Dataset: datasets (GitHub, Ron231007/Image-Recognition-and-Classification). Classes: apple, banana.

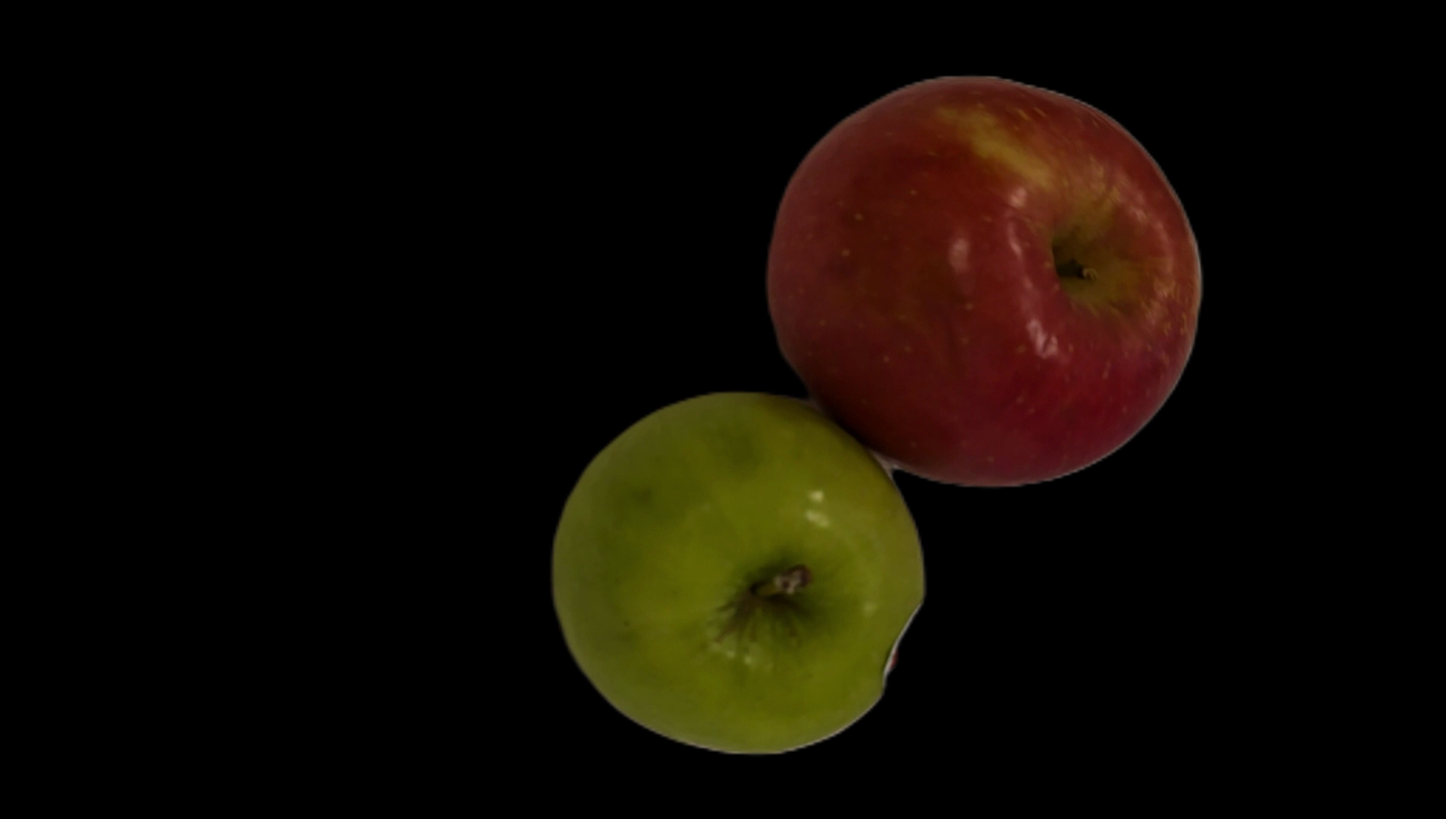
Label: apple

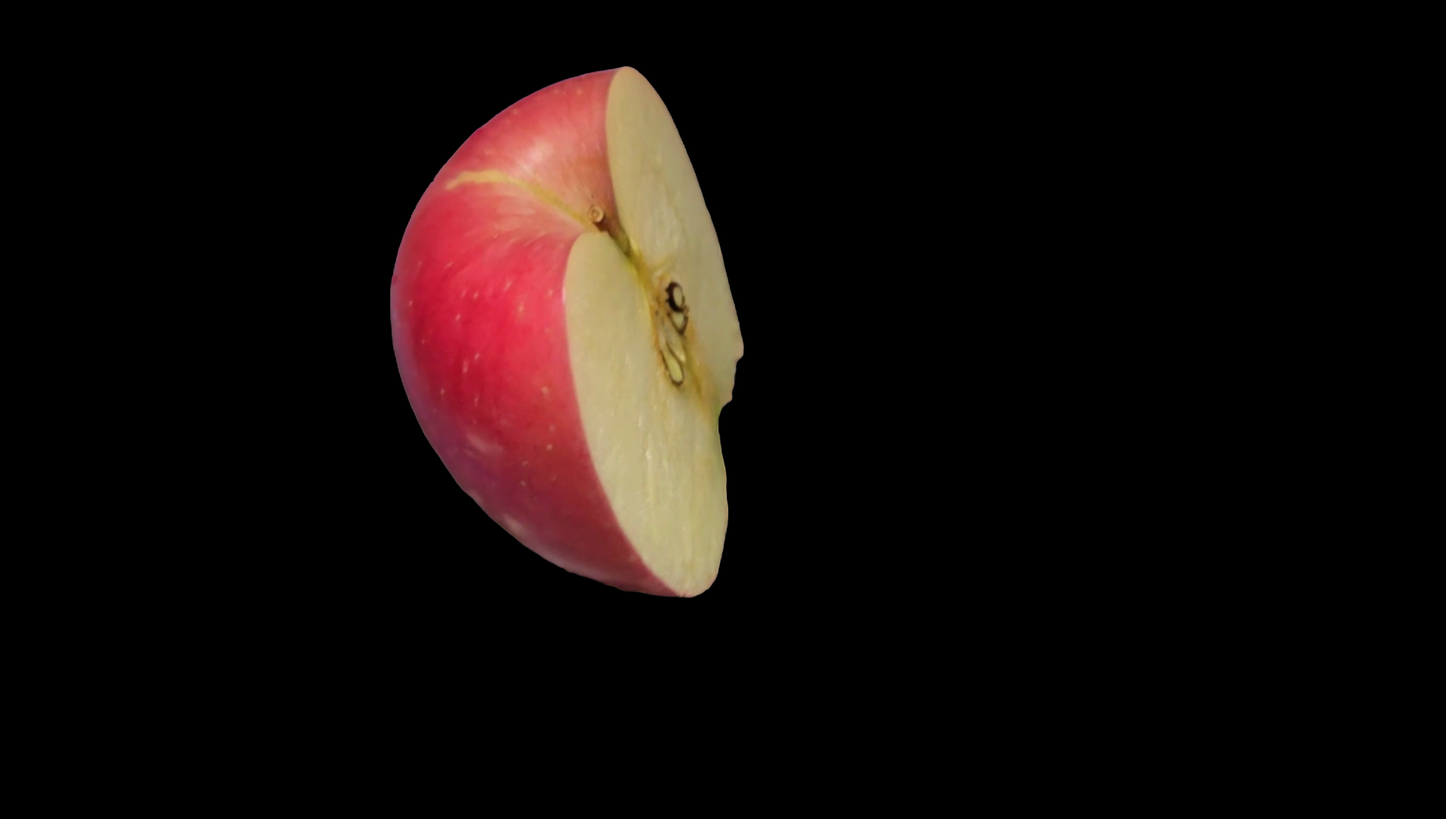
Label: apple

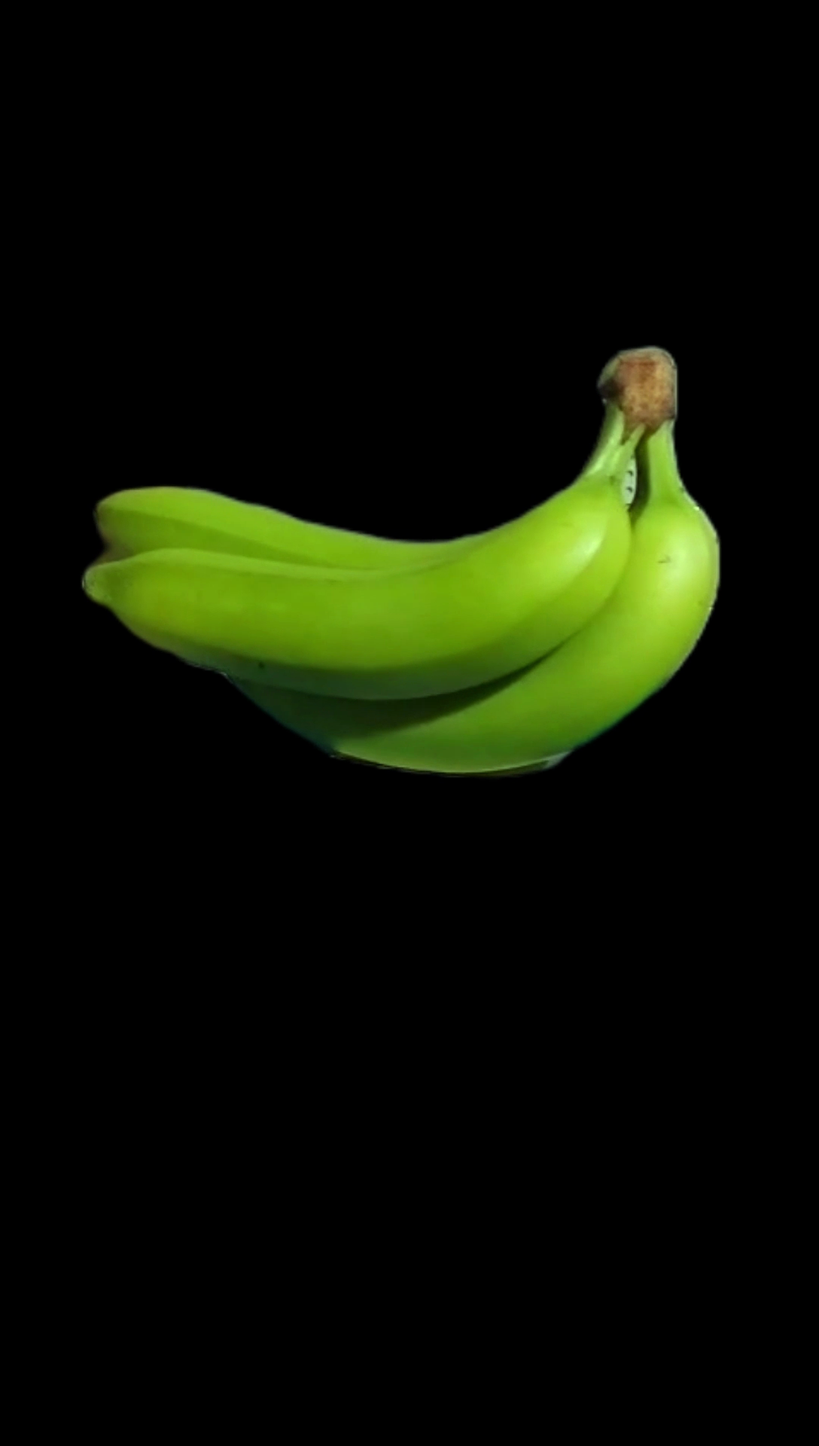
Label: banana

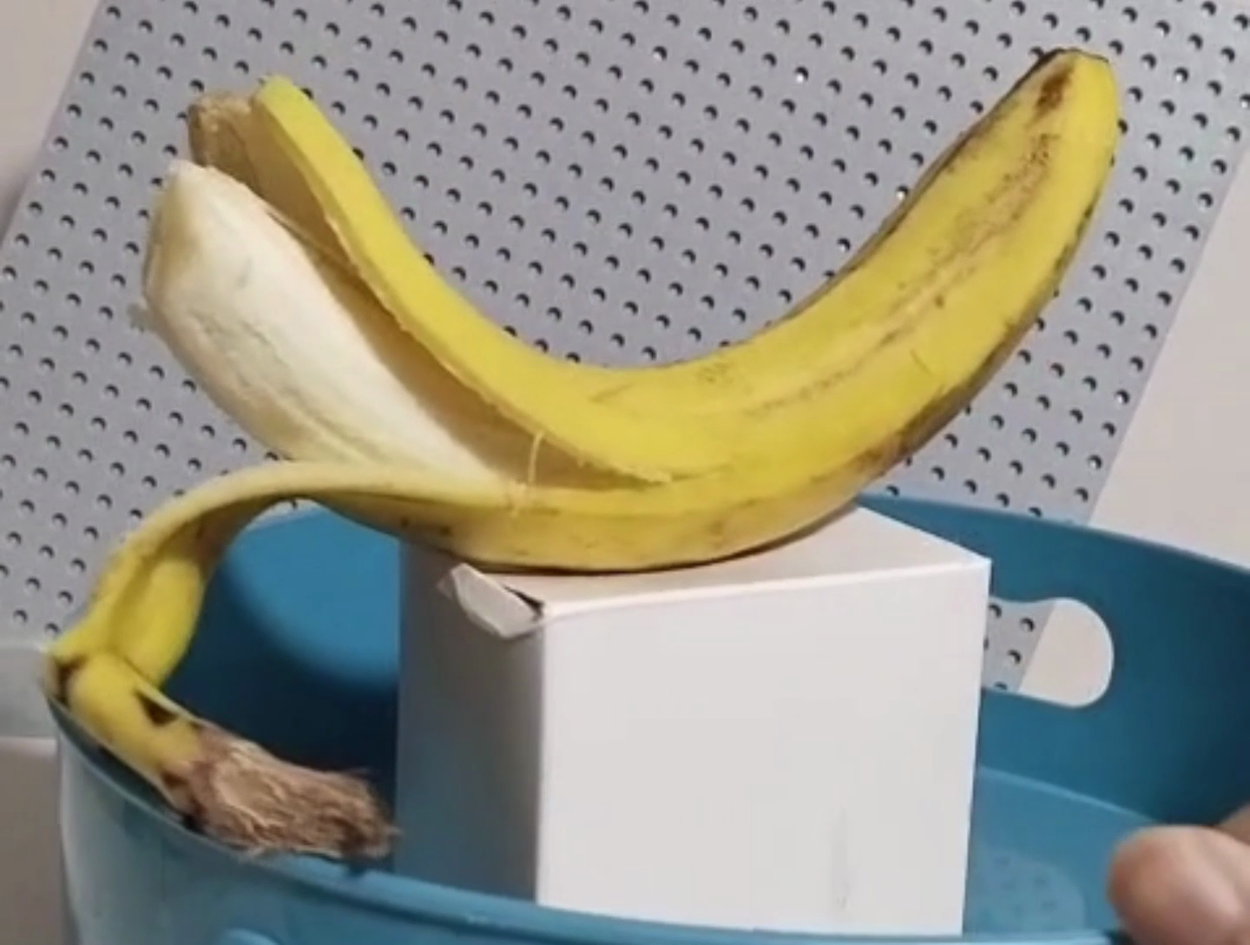
Label: banana

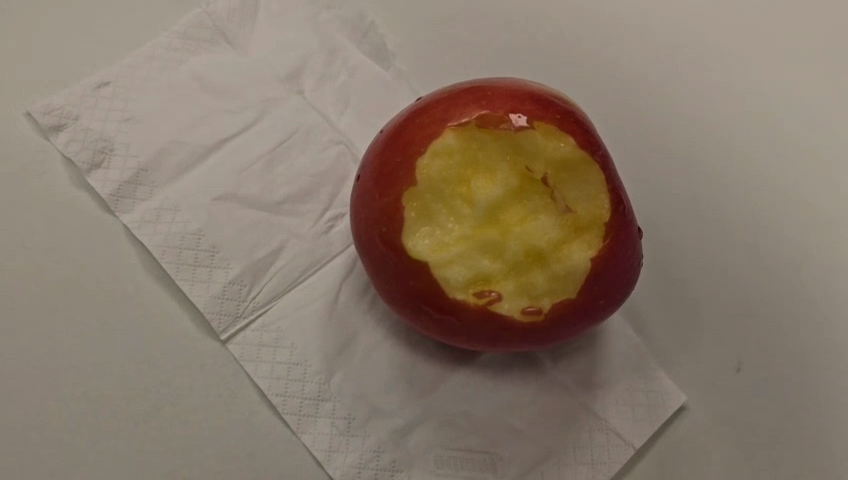
Label: apple

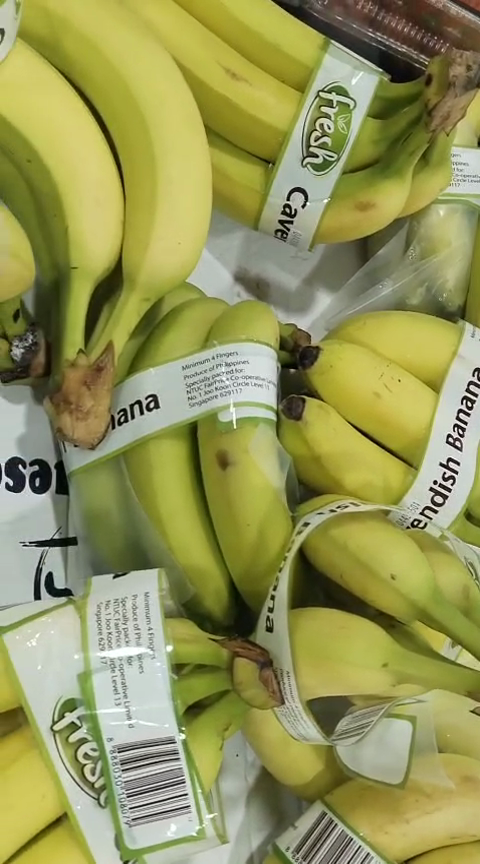
Label: banana
